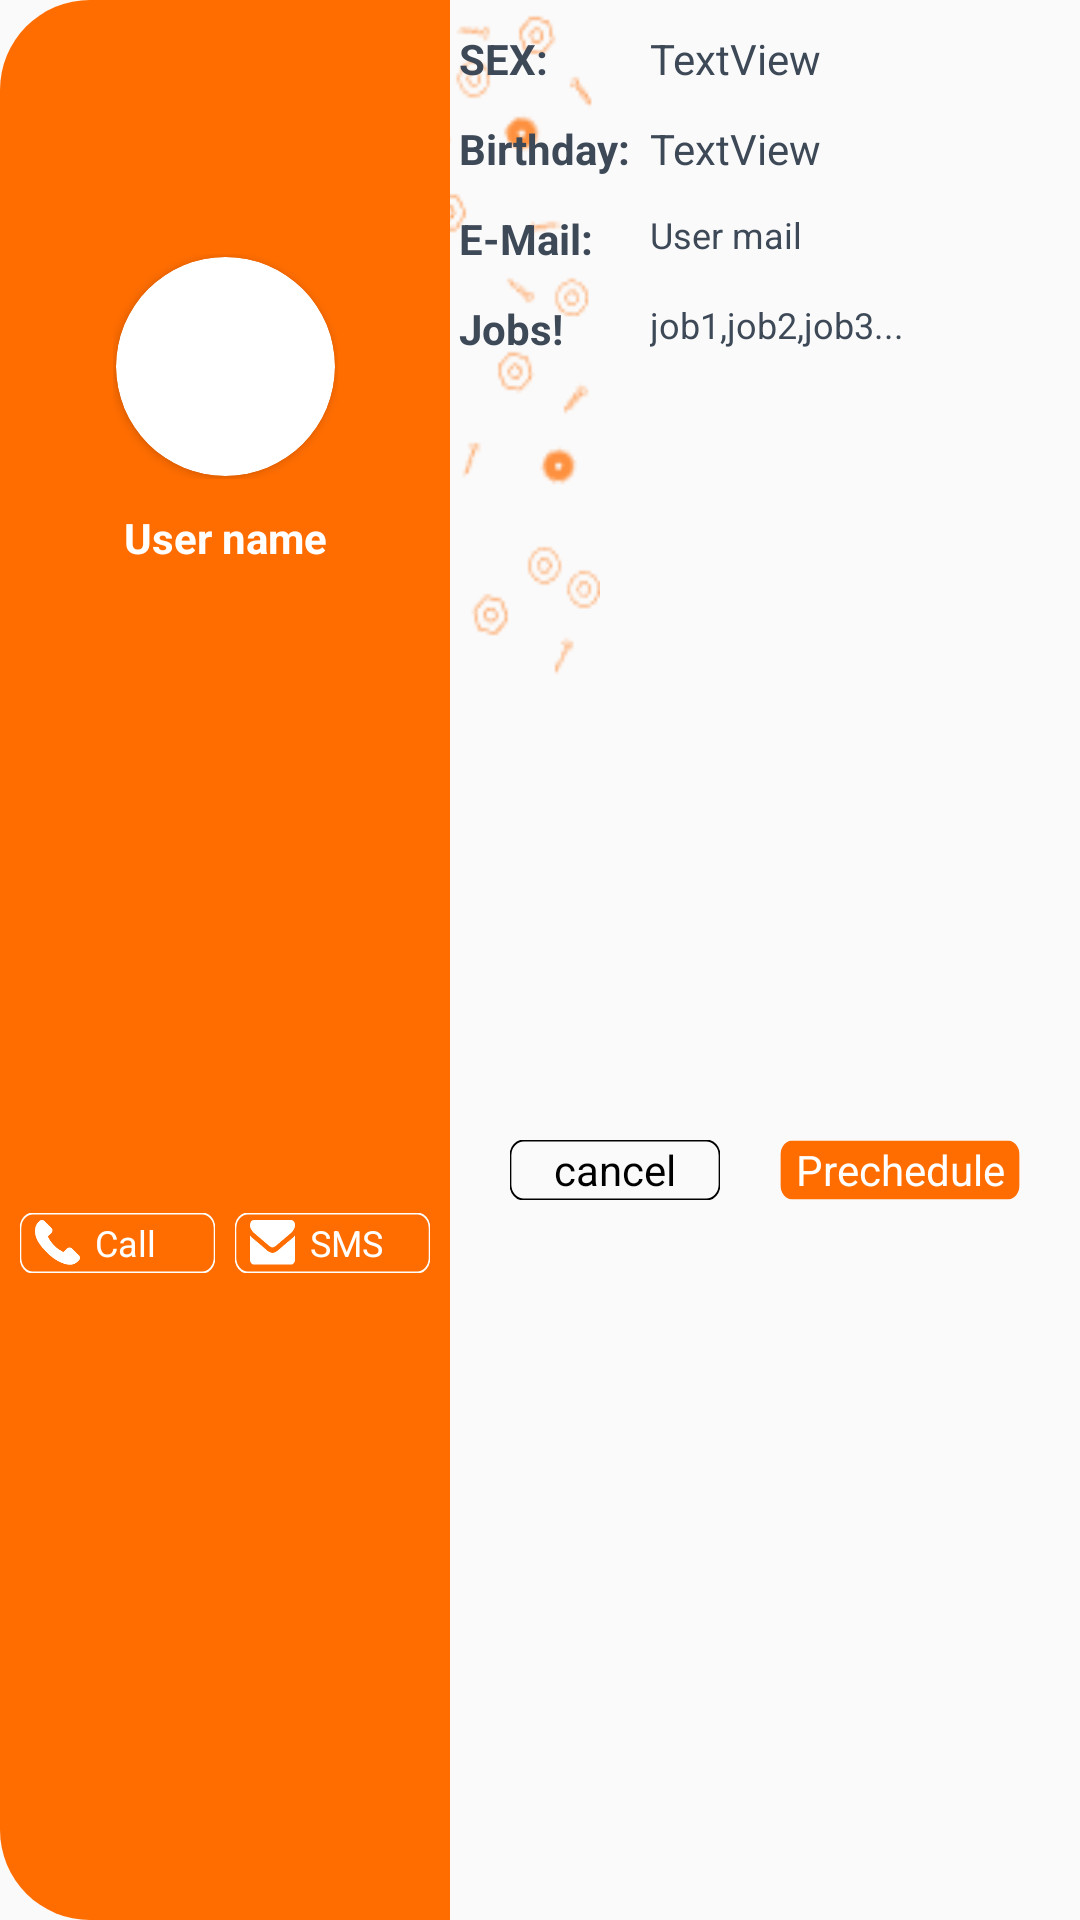

Here is an Android app screen rendered from its layout file. Give the layout XML and the strings, colors and styles it references.
<!-- AndroidManifest.xml: application theme AppTheme -->
<!-- res/layout/activity_popup.xml -->
<?xml version="1.0" encoding="utf-8"?>
<androidx.constraintlayout.widget.ConstraintLayout xmlns:android="http://schemas.android.com/apk/res/android"
    xmlns:app="http://schemas.android.com/apk/res-auto"
    xmlns:tools="http://schemas.android.com/tools"
    android:layout_width="325dp"
    android:layout_height="200dp"
    android:layout_gravity="center"
    android:background="@drawable/popupbgxml"
    tools:context=".popup">


    <TextView
        android:id="@+id/sex_tv"
        android:layout_width="60dp"
        android:layout_height="20dp"
        android:layout_marginStart="3dp"
        android:layout_marginTop="10dp"
        android:text="SEX:"
        android:textColor="#3E4958"
        android:textStyle="bold"
        app:layout_constraintBottom_toTopOf="@+id/birthday_tv"
        app:layout_constraintStart_toEndOf="@+id/constraintLayout"
        app:layout_constraintTop_toTopOf="parent" />

    <TextView
        android:id="@+id/sex_tv2"
        android:layout_width="110dp"
        android:layout_height="20dp"
        android:layout_marginTop="10dp"
        android:text="TextView"
        android:textColor="#3E4958"
        app:layout_constraintBottom_toTopOf="@+id/birthday_tv2"
        app:layout_constraintEnd_toEndOf="parent"
        app:layout_constraintHorizontal_bias="0.1"
        app:layout_constraintStart_toEndOf="@+id/sex_tv"
        app:layout_constraintTop_toTopOf="parent" />

    <TextView
        android:id="@+id/birthday_tv"
        android:layout_width="60dp"
        android:layout_height="20dp"
        android:layout_marginStart="3dp"
        android:layout_marginTop="10dp"
        android:text="Birthday:"
        android:textColor="#3E4958"
        android:textStyle="bold"
        app:layout_constraintBottom_toTopOf="@+id/email_tv"
        app:layout_constraintStart_toEndOf="@+id/constraintLayout"
        app:layout_constraintTop_toBottomOf="@+id/sex_tv" />

    <TextView
        android:id="@+id/birthday_tv2"
        android:layout_width="110dp"
        android:layout_height="20dp"
        android:layout_marginTop="10dp"
        android:text="TextView"
        android:textColor="#3E4958"
        app:layout_constraintBottom_toTopOf="@+id/email_tv2"
        app:layout_constraintEnd_toEndOf="parent"
        app:layout_constraintHorizontal_bias="0.1"
        app:layout_constraintStart_toEndOf="@+id/birthday_tv"
        app:layout_constraintTop_toBottomOf="@+id/sex_tv2" />

    <TextView
        android:id="@+id/email_tv"
        android:layout_width="60dp"
        android:layout_height="20dp"
        android:layout_marginStart="3dp"
        android:layout_marginTop="10dp"
        android:text="E-Mail:"
        android:textColor="#3E4958"
        android:textStyle="bold"
        app:layout_constraintBottom_toTopOf="@+id/jobs_tv"
        app:layout_constraintStart_toEndOf="@+id/constraintLayout"
        app:layout_constraintTop_toBottomOf="@+id/birthday_tv" />

    <TextView
        android:id="@+id/email_tv2"
        android:layout_width="110dp"
        android:layout_height="20dp"
        android:layout_marginTop="10dp"
        android:drawablePadding="5dp"
        android:text="User mail"
        android:textColor="#3E4958"
        android:textSize="12sp"
        app:layout_constraintBottom_toTopOf="@+id/jobs_tv2"
        app:layout_constraintEnd_toEndOf="parent"
        app:layout_constraintHorizontal_bias="0.1"
        app:layout_constraintStart_toEndOf="@+id/email_tv"
        app:layout_constraintTop_toBottomOf="@+id/birthday_tv2" />

    <TextView
        android:id="@+id/jobs_tv"
        android:layout_width="60dp"
        android:layout_height="20dp"
        android:layout_marginStart="3dp"
        android:layout_marginTop="10dp"
        android:text="Jobs!"
        android:textColor="#3E4958"
        android:textStyle="bold"
        app:layout_constraintStart_toEndOf="@+id/constraintLayout"
        app:layout_constraintTop_toBottomOf="@+id/email_tv" />

    <TextView
        android:id="@+id/jobs_tv2"
        android:layout_width="110dp"
        android:layout_height="wrap_content"
        android:layout_marginTop="10dp"
        android:drawablePadding="5dp"
        android:text="job1,job2,job3..."
        android:textColor="#3E4958"
        android:textSize="12sp"
        app:layout_constraintEnd_toEndOf="parent"
        app:layout_constraintHorizontal_bias="0.1"
        app:layout_constraintStart_toEndOf="@+id/jobs_tv"
        app:layout_constraintTop_toBottomOf="@+id/email_tv2" />

    <androidx.constraintlayout.widget.ConstraintLayout
        android:id="@+id/constraintLayout"
        android:layout_width="150dp"
        android:layout_height="0dp"
        android:background="@drawable/popupleft"
        app:layout_constraintBottom_toBottomOf="parent"
        app:layout_constraintStart_toStartOf="parent"
        app:layout_constraintTop_toTopOf="parent">

        <androidx.constraintlayout.widget.ConstraintLayout
            android:id="@+id/image_container_popup"
            android:layout_width="75dp"
            android:layout_height="75dp"
            android:background="@drawable/rounded_container_orange"
            app:layout_constraintBottom_toBottomOf="parent"
            app:layout_constraintEnd_toEndOf="parent"
            app:layout_constraintStart_toStartOf="parent"
            app:layout_constraintTop_toTopOf="parent"
            app:layout_constraintVertical_bias="0.15">

            <androidx.cardview.widget.CardView
                android:layout_width="0dp"
                android:layout_height="0dp"
                android:layout_marginStart="1dp"
                android:layout_marginTop="1dp"
                android:layout_marginEnd="1dp"
                android:layout_marginBottom="1dp"
                android:visibility="visible"
                app:cardBackgroundColor="@android:color/white"
                app:cardCornerRadius="37.5dp"
                app:layout_constraintBottom_toBottomOf="parent"
                app:layout_constraintEnd_toEndOf="parent"
                app:layout_constraintStart_toStartOf="parent"
                app:layout_constraintTop_toTopOf="parent">

                <ImageView
                    android:id="@+id/user_image"
                    android:layout_width="match_parent"
                    android:layout_height="match_parent"
                    android:layout_gravity="center"
                    android:scaleType="fitXY"
                    app:srcCompat="@drawable/tools" />
            </androidx.cardview.widget.CardView>
        </androidx.constraintlayout.widget.ConstraintLayout>

        <TextView
            android:id="@+id/username_popup"
            android:layout_width="wrap_content"
            android:layout_height="wrap_content"
            android:layout_marginTop="10dp"
            android:text="User name"
            android:textColor="@android:color/white"
            android:textSize="14sp"
            android:textStyle="bold"
            app:layout_constraintEnd_toEndOf="parent"
            app:layout_constraintStart_toStartOf="parent"
            app:layout_constraintTop_toBottomOf="@+id/image_container_popup" />

        <TextView
            android:id="@+id/task_tv"
            android:layout_width="65dp"
            android:layout_height="20dp"
            android:background="@drawable/white_stroke_button"
            android:drawableLeft="@drawable/popup_phone_res"
            android:drawablePadding="5dp"
            android:gravity="center_vertical"
            android:paddingLeft="5dp"
            android:text="Call"
            android:textColor="@android:color/white"
            android:textSize="12sp"
            app:layout_constraintBottom_toBottomOf="parent"
            app:layout_constraintEnd_toStartOf="@+id/SMS_button"
            app:layout_constraintStart_toStartOf="parent"
            app:layout_constraintTop_toBottomOf="@+id/username_popup" />

        <TextView
            android:id="@+id/SMS_button"
            android:layout_width="65dp"
            android:layout_height="20dp"
            android:background="@drawable/white_stroke_button"
            android:drawableLeft="@drawable/popup_sms_res"
            android:drawablePadding="5dp"
            android:gravity="center_vertical"
            android:paddingLeft="5dp"
            android:text="SMS"
            android:textColor="@android:color/white"
            android:textSize="12sp"
            app:layout_constraintBottom_toBottomOf="parent"
            app:layout_constraintEnd_toEndOf="parent"
            app:layout_constraintStart_toEndOf="@+id/task_tv"
            app:layout_constraintTop_toBottomOf="@+id/username_popup" />
    </androidx.constraintlayout.widget.ConstraintLayout>

    <TextView
        android:id="@+id/cancel_button"
        android:layout_width="70dp"
        android:layout_height="20dp"
        android:background="@drawable/black_stroke_button_popup"
        android:gravity="center"
        android:text="cancel"
        android:textColor="@android:color/black"
        app:layout_constraintBottom_toBottomOf="parent"
        app:layout_constraintEnd_toStartOf="@+id/prechedule_bitton"
        app:layout_constraintStart_toEndOf="@+id/constraintLayout"
        app:layout_constraintTop_toBottomOf="@+id/jobs_tv"
        app:layout_constraintVertical_bias="0.52" />

    <TextView
        android:id="@+id/prechedule_bitton"
        android:layout_width="80dp"
        android:layout_height="20dp"
        android:background="@drawable/orange_button"
        android:gravity="center"
        android:text="Prechedule"
        android:textColor="@android:color/white"
        app:layout_constraintBottom_toBottomOf="parent"
        app:layout_constraintEnd_toEndOf="parent"
        app:layout_constraintStart_toEndOf="@+id/cancel_button"
        app:layout_constraintTop_toBottomOf="@+id/jobs_tv"
        app:layout_constraintVertical_bias="0.52" />


</androidx.constraintlayout.widget.ConstraintLayout>
<!-- resources referenced by this layout -->
<resources>
  <!-- drawable orange_button (drawable) -->
  <?xml version="1.0" encoding="utf-8"?>
  <vector
      xmlns:android="http://schemas.android.com/apk/res/android"
      xmlns:aapt="http://schemas.android.com/aapt"
      android:width="304dp"
      android:height="61dp"
      android:viewportWidth="304"
      android:viewportHeight="61"
      >
  
      <group>
  
          <clip-path
              android:pathData="M15.5 0.5H288.5C296.784 0.5 303.5 7.21573 303.5 15.5V45.5C303.5 53.7843 296.784 60.5 288.5 60.5H15.5C7.21573 60.5 0.5 53.7843 0.5 45.5V15.5C0.5 7.21573 7.21573 0.5 15.5 0.5Z"
              />
  
          <path
              android:pathData="M0.5 0.5V60.5H303.5V0.5"
              android:fillColor="#FF6D00"
  
              />
  
      </group>
  
  </vector>
  <!-- drawable popup_phone_res (drawable) -->
  <?xml version="1.0" encoding="utf-8"?>
  <layer-list
      xmlns:android="http://schemas.android.com/apk/res/android">
  <item
      android:drawable="@drawable/popup_phone"
      android:width="15dp"
      android:height="15dp"
      />
  
  </layer-list>
  <!-- drawable popup_sms_res (drawable) -->
  <?xml version="1.0" encoding="utf-8"?>
  <layer-list
      xmlns:android="http://schemas.android.com/apk/res/android">
      <item
          android:drawable="@drawable/popup_sms"
          android:width="15dp"
          android:height="15dp"
          />
  
  </layer-list>
  <!-- drawable popupbgxml (drawable) -->
  <?xml version="1.0" encoding="utf-8"?>
  <layer-list
  
      xmlns:android="http://schemas.android.com/apk/res/android">
      <item android:drawable="@drawable/popupbg"
         android:width="200dp"
          android:height="225dp"
          ></item>
  </layer-list>
  <!-- drawable popupleft (drawable) -->
  <?xml version="1.0" encoding="utf-8"?>
  <shape xmlns:android="http://schemas.android.com/apk/res/android">
      <solid
          android:color="#FF6D00"/>
      <corners
          android:bottomLeftRadius="30dp"
          android:topLeftRadius="30dp"
          />
  
  
  </shape>
  <!-- drawable rounded_container_orange (drawable) -->
  <?xml version="1.0" encoding="utf-8"?>
  <shape xmlns:android="http://schemas.android.com/apk/res/android"
      android:shape="oval">
      <stroke
          android:width="1dp"
          android:color="#FF6D00"/>
      <size
          android:width="100dp"
          android:height="100dp"
          />
  </shape>
  <!-- drawable white_stroke_button (drawable) -->
  <?xml version="1.0" encoding="utf-8"?>
  <vector
      xmlns:android="http://schemas.android.com/apk/res/android"
      xmlns:aapt="http://schemas.android.com/aapt"
      android:width="234dp"
      android:height="61dp"
      android:viewportWidth="234"
      android:viewportHeight="61"
      >
  
      <group>
  
          <clip-path
              android:pathData="M15.5 0.5H218.5C226.784 0.5 233.5 7.21573 233.5 15.5V45.5C233.5 53.7843 226.784 60.5 218.5 60.5H15.5C7.21573 60.5 0.5 53.7843 0.5 45.5V15.5C0.5 7.21573 7.21573 0.5 15.5 0.5Z"
              />
  
      </group>
  
      <path
          android:pathData="M15.5 0.5H218.5C226.784 0.5 233.5 7.21573 233.5 15.5V45.5C233.5 53.7843 226.784 60.5 218.5 60.5H15.5C7.21573 60.5 0.5 53.7843 0.5 45.5V15.5C0.5 7.21573 7.21573 0.5 15.5 0.5Z"
          android:strokeWidth="2"
          android:strokeColor="#FFFF"
          />
  
  </vector>
  <style name="AppTheme" parent="Theme.AppCompat.Light.NoActionBar">
          
          <item name="colorPrimary">@color/colorPrimary</item>
          <item name="colorPrimaryDark">@color/colorPrimaryDark</item>
          <item name="colorAccent">@color/colorAccent</item>
      </style>
  <color name="colorPrimary">#008577</color>
  <color name="colorPrimaryDark">#00574B</color>
  <color name="colorAccent">#000000</color>
</resources>
